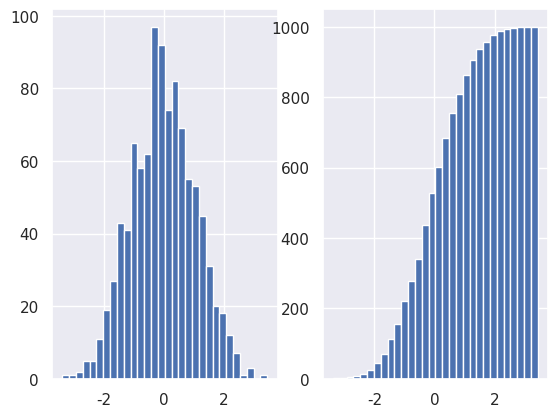

Write the Python code that produced this figure.
import numpy as np
import matplotlib.pyplot as plot
import seaborn as sns


sns.set()

data = np.random.randn(1000)

f, (h1, h2) = plot.subplots(nrows = 1, ncols = 2)
h1.hist(data, bins = 30, color = 'b')
h2.hist(data, bins = 30, color = 'b', cumulative = True)
plot.show()
